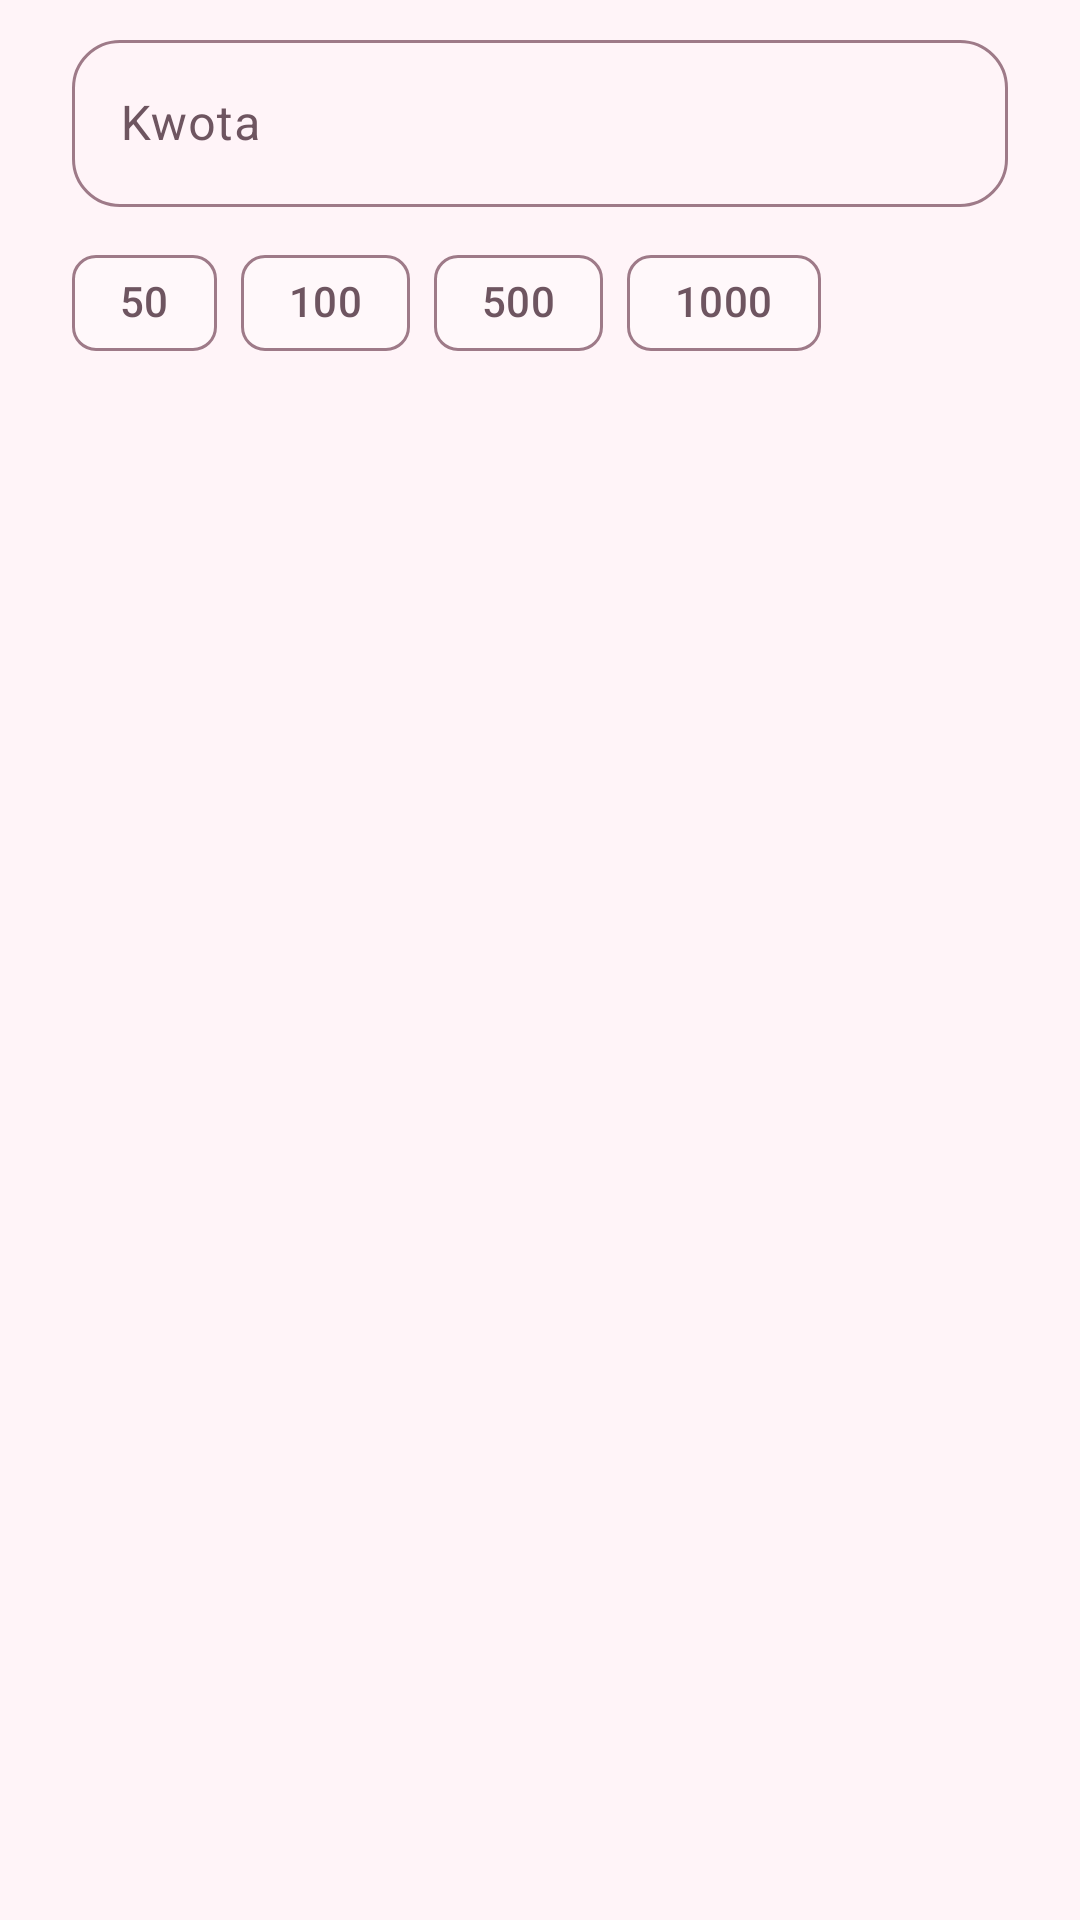

Reconstruct the res/layout file that produces this screen, plus the resources it refers to.
<!-- AndroidManifest.xml: application theme Theme.DemoEmptyActivity -->
<!-- res/layout/dialog_deposit.xml -->
<?xml version="1.0" encoding="utf-8"?>
<LinearLayout xmlns:android="http://schemas.android.com/apk/res/android"
    xmlns:app="http://schemas.android.com/apk/res-auto"
    android:layout_width="match_parent"
    android:layout_height="wrap_content"
    android:orientation="vertical"
    android:paddingStart="24dp"
    android:paddingTop="8dp"
    android:paddingEnd="24dp">

    <com.google.android.material.textfield.TextInputLayout
        android:id="@+id/amount_layout"
        style="@style/Widget.Material3.TextInputLayout.OutlinedBox"
        android:layout_width="match_parent"
        android:layout_height="wrap_content"
        android:hint="Kwota"
        app:boxCornerRadiusBottomEnd="16dp"
        app:boxCornerRadiusBottomStart="16dp"
        app:boxCornerRadiusTopEnd="16dp"
        app:boxCornerRadiusTopStart="16dp"
        app:suffixText="zł">

        <com.google.android.material.textfield.TextInputEditText
            android:id="@+id/amount"
            android:layout_width="match_parent"
            android:layout_height="wrap_content"
            android:inputType="numberDecimal"
            android:maxLines="1" />
    </com.google.android.material.textfield.TextInputLayout>

    <com.google.android.material.chip.ChipGroup
        android:id="@+id/amount_chips"
        android:layout_width="match_parent"
        android:layout_height="wrap_content"
        android:layout_marginTop="8dp"
        app:singleLine="true">

        <com.google.android.material.chip.Chip
            style="@style/Widget.Material3.Chip.Suggestion"
            android:layout_width="wrap_content"
            android:layout_height="wrap_content"
            android:text="50" />

        <com.google.android.material.chip.Chip
            style="@style/Widget.Material3.Chip.Suggestion"
            android:layout_width="wrap_content"
            android:layout_height="wrap_content"
            android:text="100" />

        <com.google.android.material.chip.Chip
            style="@style/Widget.Material3.Chip.Suggestion"
            android:layout_width="wrap_content"
            android:layout_height="wrap_content"
            android:text="500" />

        <com.google.android.material.chip.Chip
            style="@style/Widget.Material3.Chip.Suggestion"
            android:layout_width="wrap_content"
            android:layout_height="wrap_content"
            android:text="1000" />
    </com.google.android.material.chip.ChipGroup>
</LinearLayout>
<!-- resources referenced by this layout -->
<resources>
  <style name="Theme.DemoEmptyActivity" parent="Base.Theme.DemoEmptyActivity" />
  <style name="Base.Theme.DemoEmptyActivity" parent="Theme.Material3.Light.NoActionBar">
          <item name="colorPrimary">@color/pink_primary</item>
          <item name="colorOnPrimary">@color/pink_on_primary</item>
          <item name="colorPrimaryContainer">@color/pink_primary_container</item>
          <item name="colorOnPrimaryContainer">@color/pink_on_primary_container</item>
          <item name="colorSecondary">@color/pink_secondary</item>
          <item name="colorSecondaryContainer">@color/pink_secondary_container</item>
          <item name="colorOnSecondaryContainer">@color/pink_on_secondary_container</item>
          <item name="colorTertiary">@color/pink_tertiary</item>
          <item name="colorTertiaryContainer">@color/pink_tertiary_container</item>
          <item name="android:colorBackground">@color/pink_background</item>
          <item name="colorSurface">@color/pink_surface</item>
          <item name="colorSurfaceVariant">@color/pink_surface_variant</item>
          <item name="colorSurfaceContainerLowest">@color/white</item>
          <item name="colorSurfaceContainerLow">@color/pink_surface</item>
          <item name="colorSurfaceContainer">@color/pink_surface_container</item>
          <item name="colorSurfaceBright">@color/pink_surface</item>
          <item name="colorSurfaceDim">@color/pink_surface_variant</item>
          <item name="colorSurfaceContainerHigh">@color/pink_surface_container</item>
          <item name="colorSurfaceContainerHighest">@color/pink_surface_variant</item>
          <item name="colorOnSurface">@color/pink_on_surface</item>
          <item name="colorOnSurfaceVariant">@color/pink_on_surface_variant</item>
          <item name="colorOutline">@color/pink_outline</item>
          <item name="colorOutlineVariant">@color/pink_outline_variant</item>
          <item name="colorError">@color/pink_error</item>
          <item name="android:statusBarColor">@color/pink_background</item>
          <item name="android:navigationBarColor">@color/pink_background</item>
          <item name="android:windowLightStatusBar">true</item>
          <item name="android:windowLightNavigationBar" tools:targetApi="27">true</item>
          <item name="materialAlertDialogTheme">@style/ThemeOverlay.GoonBank.Dialog</item>
      </style>
  <color name="pink_primary">#E91E7A</color>
  <color name="pink_on_primary">#FFFFFF</color>
  <color name="pink_primary_container">#FFD8E7</color>
  <color name="pink_on_primary_container">#3E0021</color>
  <color name="pink_secondary">#B0466E</color>
  <color name="pink_secondary_container">#FFD9E3</color>
  <color name="pink_on_secondary_container">#3A0B1F</color>
  <color name="pink_tertiary">#8E4FC2</color>
  <color name="pink_tertiary_container">#F2DAFF</color>
  <color name="pink_background">#FFF4F8</color>
  <color name="pink_surface">#FFF8FA</color>
  <color name="pink_surface_variant">#F6DCE5</color>
  <color name="white">#FFFFFFFF</color>
  <color name="pink_surface_container">#FFE9F1</color>
  <color name="pink_on_surface">#22191C</color>
  <color name="pink_on_surface_variant">#6E5560</color>
  <color name="pink_outline">#9E7A88</color>
  <color name="pink_outline_variant">#E8C3D1</color>
  <color name="pink_error">#BA1A1A</color>
  <style name="ThemeOverlay.GoonBank.Dialog" parent="ThemeOverlay.Material3.MaterialAlertDialog">
          <item name="dialogCornerRadius">28dp</item>
      </style>
</resources>
